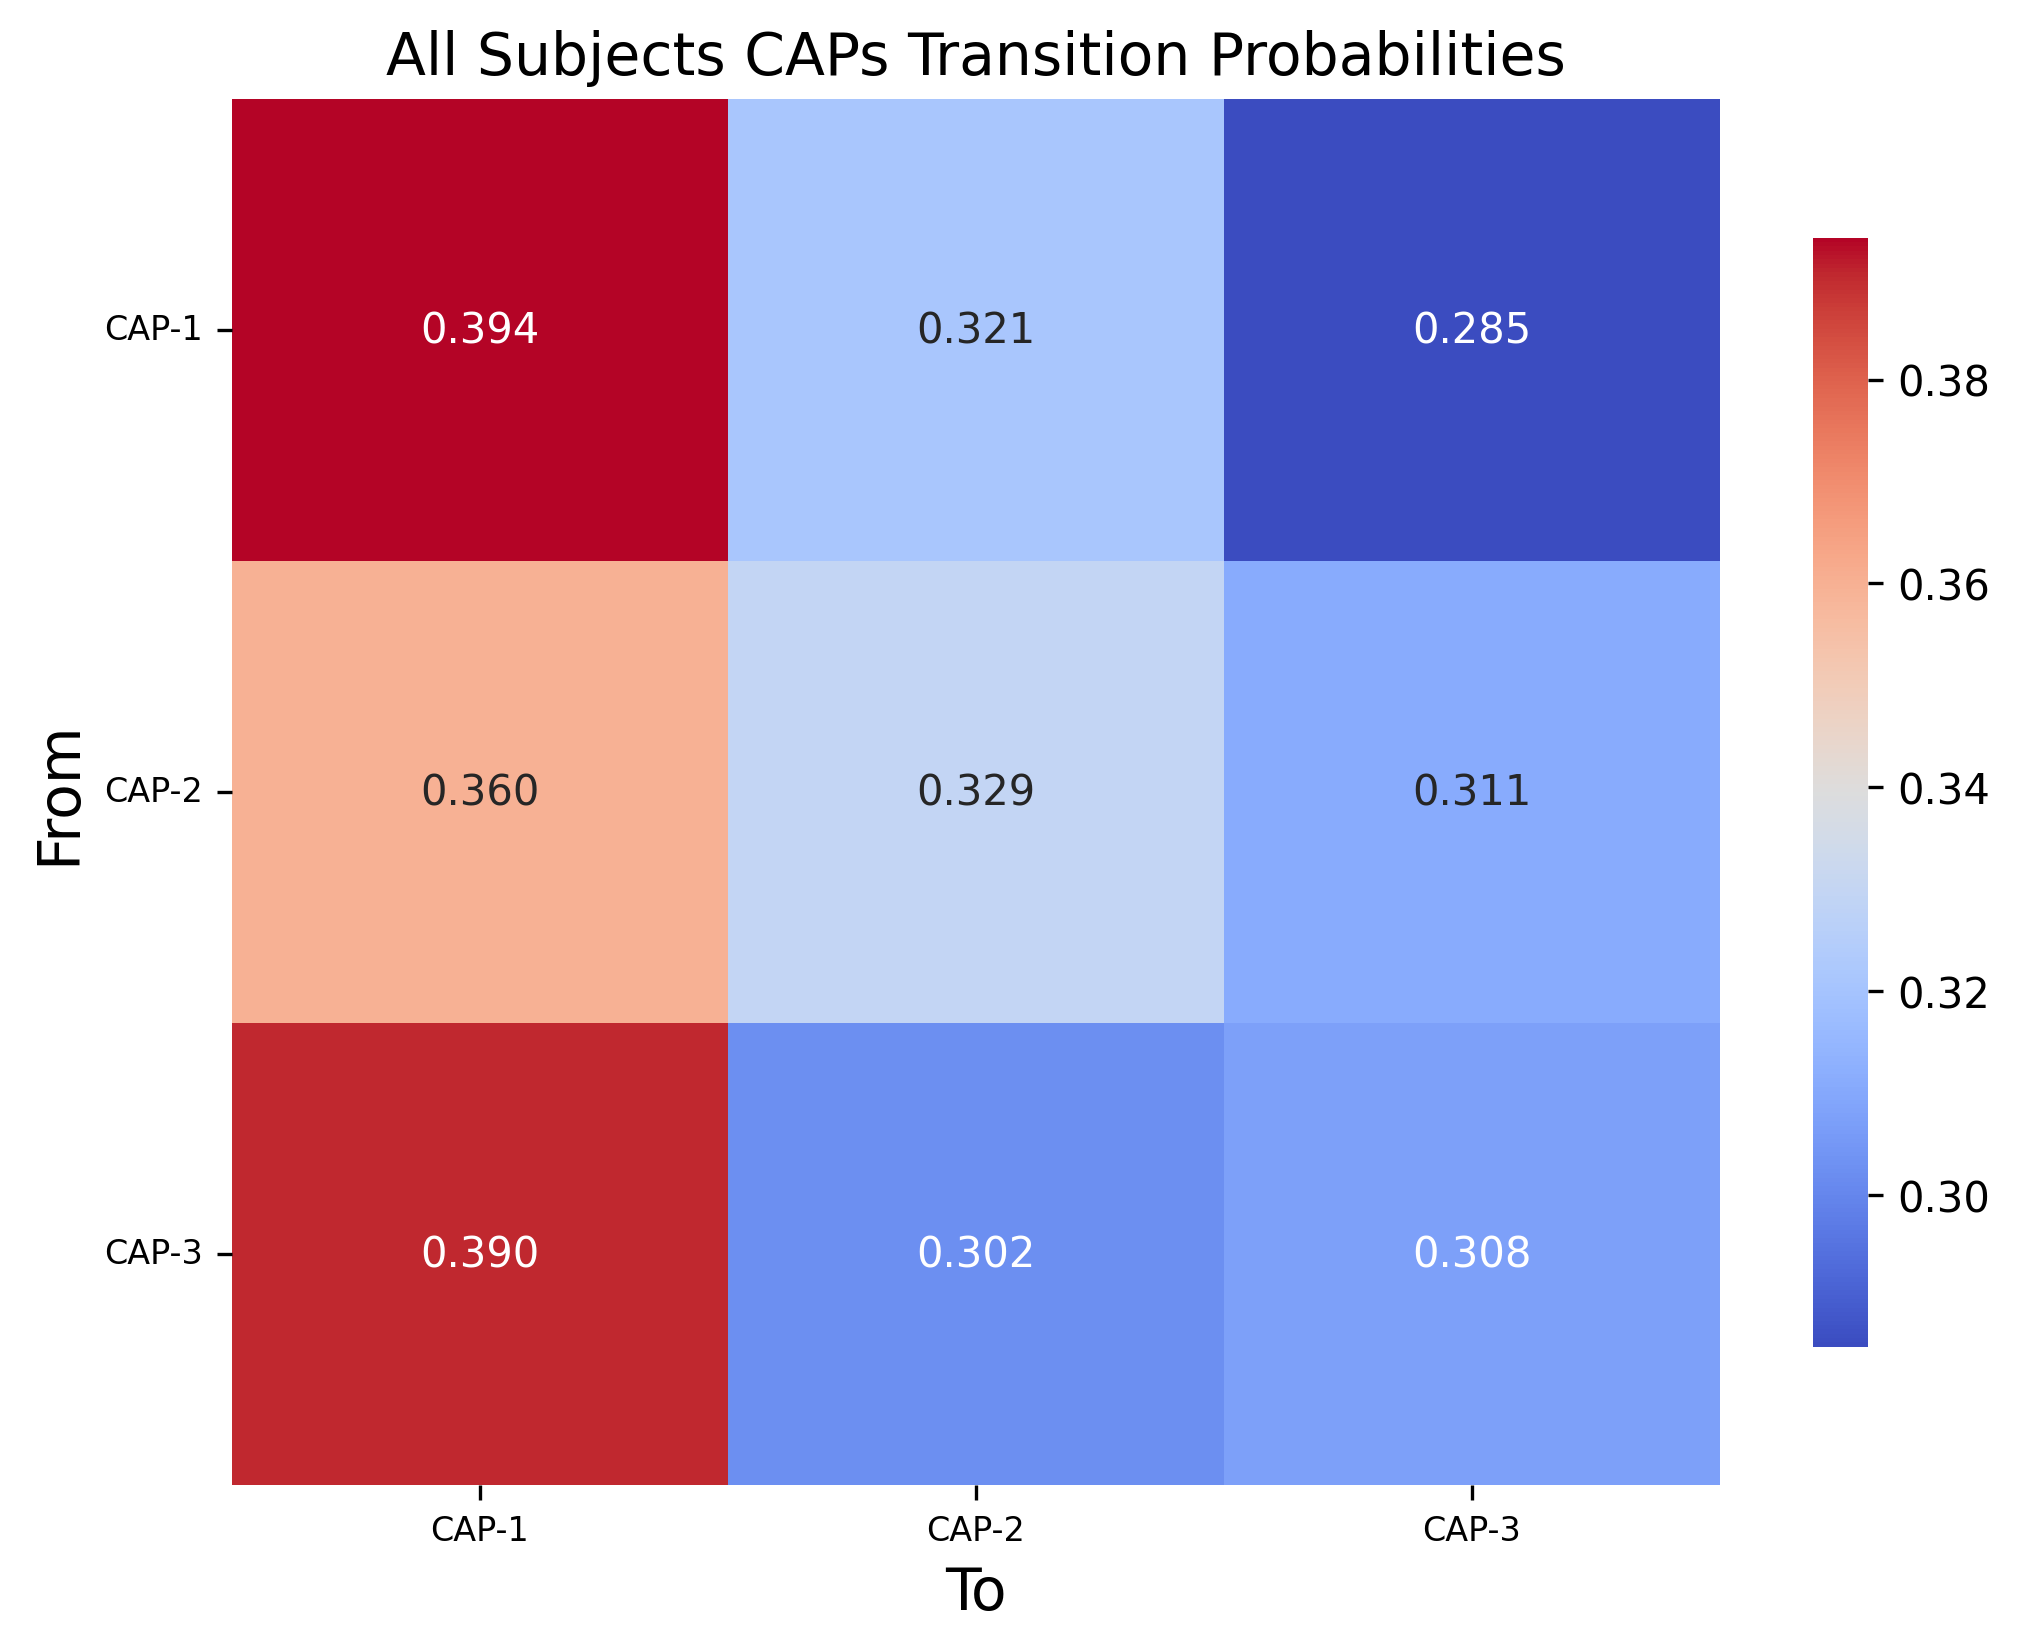

Source data for this figure (header and first rows):
, CAP-1, CAP-2, CAP-3
CAP-1, 0.3939, 0.321, 0.2851
CAP-2, 0.3597, 0.3295, 0.3108
CAP-3, 0.3902, 0.3023, 0.3075
